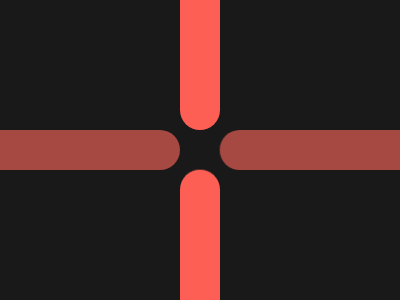

Here is a drawing made with CSS. Write the source that renders it.

<div class="c a"></div>
<div class="c b"></div>
<style>
  *{
    background:#191919
  }
  .c{
    position:fixed;
    border-radius:50q
  }
  .a{
    top:130;
    left:-20;
    width:200;
    height:40;
    background:#A64942;
    -webkit-box-reflect:right 42q
  }
  .b{
    top:-70;
    left:180;
    width:40;
    height:200;
    background:#FE5F55;
    -webkit-box-reflect:below 42q
  }
</style>
